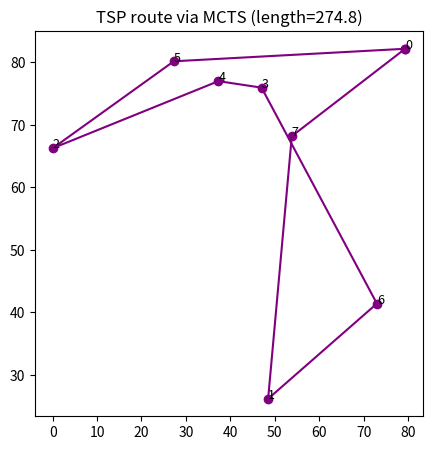

This figure's Python source:
import random, math
import matplotlib
matplotlib.use("Agg")
import matplotlib.pyplot as plt

random.seed(6)
N_CITIES = 8
cities = [(random.uniform(0,100), random.uniform(0,100)) for _ in range(N_CITIES)]

def dist(a, b):
    return math.hypot(a[0]-b[0], a[1]-b[1])

def tour_length(tour):
    return sum(dist(cities[tour[i]], cities[tour[(i+1) % len(tour)]]) for i in range(len(tour)))

class Node:
    def __init__(self, tour, parent=None):
        self.tour = tour
        self.parent = parent
        self.children = []
        self.visits = 0
        self.value = 0.0
        remaining = [c for c in range(N_CITIES) if c not in tour]
        self.untried = remaining

def uct_select(node, c=1.4):
    return max(node.children, key=lambda n: n.value/n.visits + c*math.sqrt(math.log(node.visits)/n.visits))

def rollout(tour):
    t = tour[:]
    remaining = [c for c in range(N_CITIES) if c not in t]
    random.shuffle(remaining)
    t += remaining
    return -tour_length(t)

def mcts(iterations=1000):
    root = Node([0])
    for _ in range(iterations):
        node = root
        while not node.untried and node.children:
            node = uct_select(node)
        if node.untried:
            nxt = node.untried.pop()
            child = Node(node.tour + [nxt], node)
            node.children.append(child)
            node = child
        reward = rollout(node.tour)
        while node:
            node.visits += 1
            node.value += reward
            node = node.parent
    node, tour = root, [0]
    while node.children:
        node = max(node.children, key=lambda n: n.visits)
        tour = node.tour
    while len(tour) < N_CITIES:
        remaining = [c for c in range(N_CITIES) if c not in tour]
        tour.append(remaining[0])
    return tour

def draw_route(tour):
    xs = [cities[i][0] for i in tour] + [cities[tour[0]][0]]
    ys = [cities[i][1] for i in tour] + [cities[tour[0]][1]]
    plt.figure(figsize=(5,5))
    plt.plot(xs, ys, "o-", color="purple")
    for idx, (x,y) in enumerate(cities):
        plt.text(x, y, str(idx), fontsize=9)
    plt.title(f"TSP route via MCTS (length={tour_length(tour):.1f})")
    plt.savefig("4c_tsp_result.png", dpi=120, bbox_inches="tight")
    print("Saved visualization -> 4c_tsp_result.png")

if __name__ == "__main__":
    tour = mcts()
    print("Tour:", tour)
    print("Tour length:", round(tour_length(tour), 2))
    draw_route(tour)
